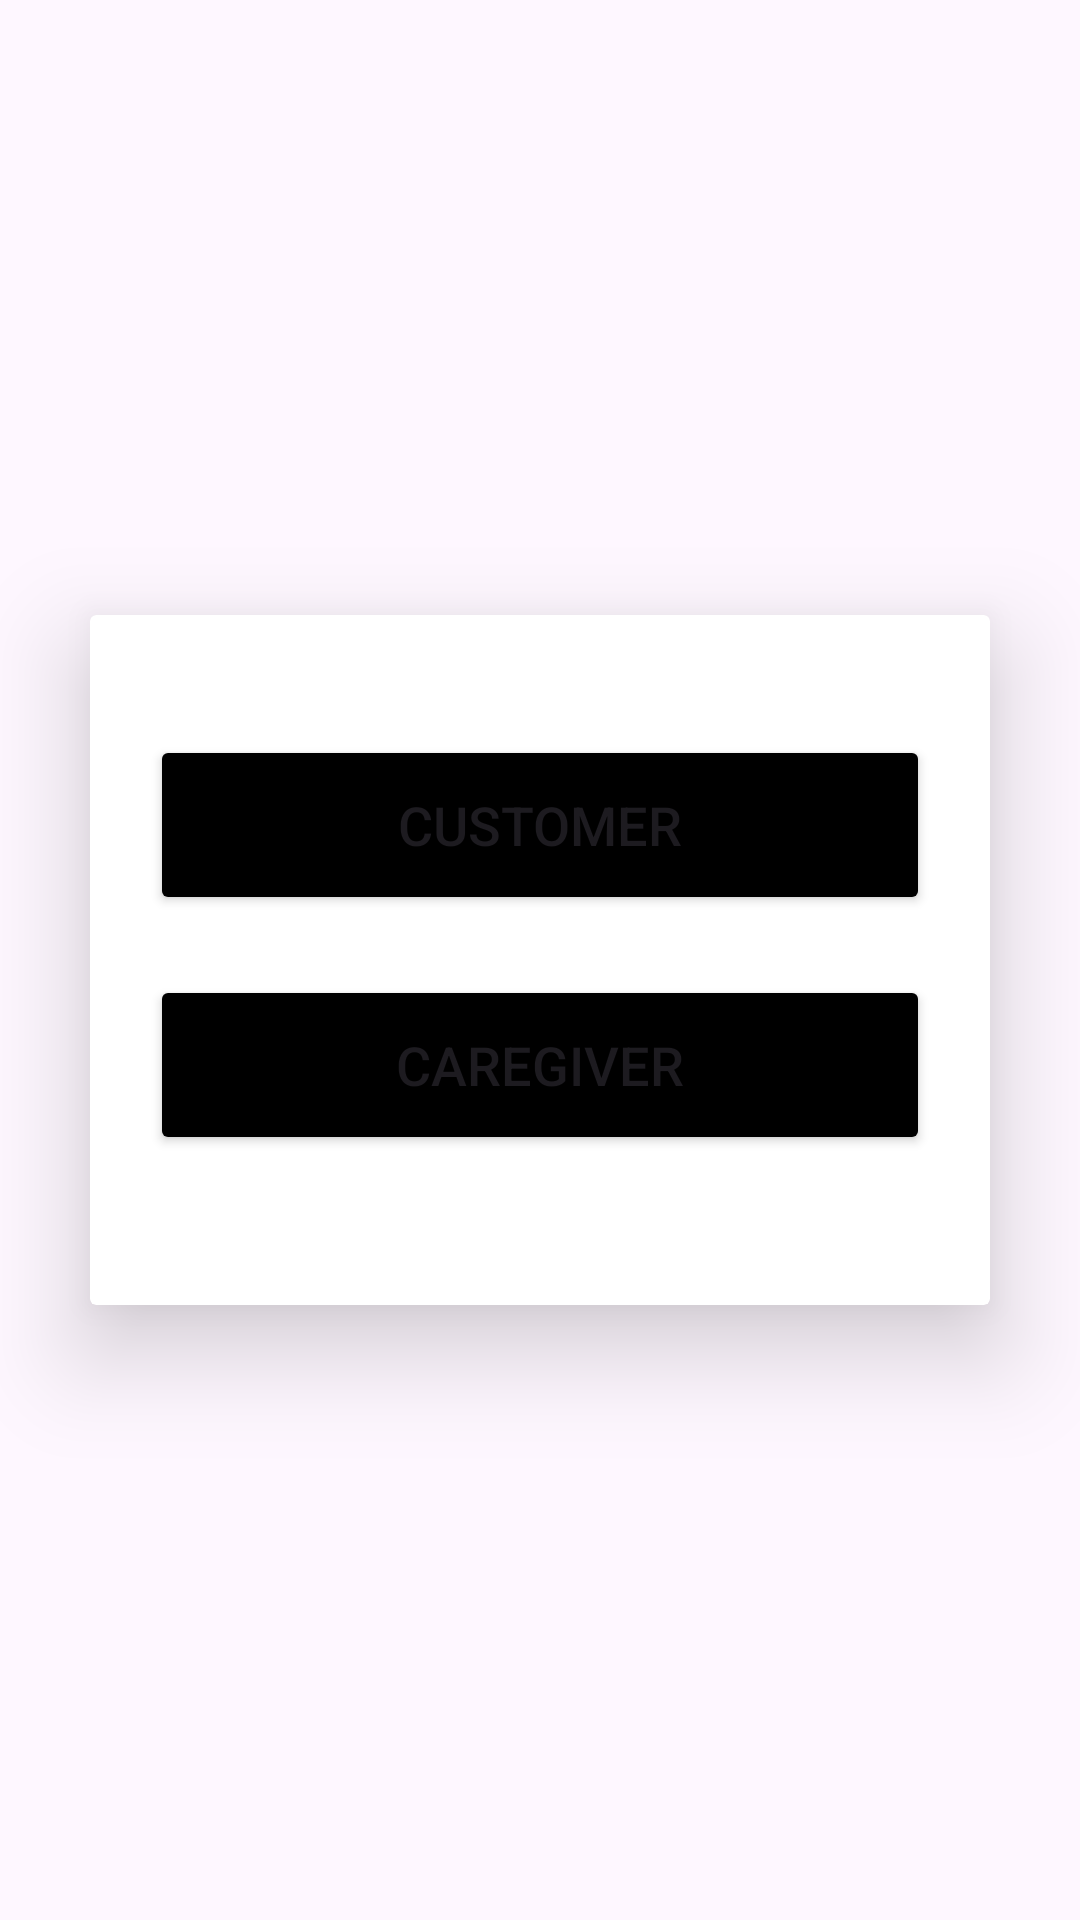

Reconstruct the res/layout file that produces this screen, plus the resources it refers to.
<!-- AndroidManifest.xml: application theme Theme.PetWorlds -->
<!-- res/layout/activity_welcome_page.xml -->
<?xml version="1.0" encoding="utf-8"?>
<LinearLayout
    xmlns:android="http://schemas.android.com/apk/res/android"
    xmlns:app="http://schemas.android.com/apk/res-auto"
    xmlns:tools="http://schemas.android.com/tools"
    android:layout_width="match_parent"
    android:layout_height="match_parent"
    android:gravity="center"
    android:background="@drawable/background5"
    tools:context=".OwnerActivity">

    <androidx.cardview.widget.CardView
        android:layout_width="match_parent"
        android:layout_height="wrap_content"
        android:layout_margin="30dp"
        app:cardElevation="20dp">


        <LinearLayout
            android:layout_width="match_parent"
            android:layout_height="230dp"
            android:layout_gravity="center_horizontal"
            android:orientation="vertical"
            android:padding="20dp">

            <Button
                android:id="@+id/customerButton"
                android:layout_width="match_parent"
                android:layout_height="60dp"
                android:layout_marginTop="20dp"
                android:backgroundTint="@color/black"
                android:text="Customer"
                android:textSize="18sp" />

            <Button
                android:id="@+id/caregiverButton"
                android:layout_width="match_parent"
                android:layout_height="60dp"
                android:layout_marginTop="20dp"
                android:backgroundTint="@color/black"
                android:text="Caregiver"
                android:textSize="18sp" />


        </LinearLayout>
    </androidx.cardview.widget.CardView>



</LinearLayout>
<!-- resources referenced by this layout -->
<resources>
  <style name="Theme.PetWorlds" parent="Base.Theme.PetWorlds" />
  <style name="Base.Theme.PetWorlds" parent="Theme.Material3.DayNight.NoActionBar">
          <item name="colorPrimary">@color/black</item>
          <item name="colorPrimaryVariant">@color/black</item>
          <item name="colorOnPrimary">@color/white</item>
      </style>
  <!-- not gathered from this repository: default colours our renderer supplied (Android Studio template values) -->
  <color name="black">#FF000000</color>
  <color name="white">#FFFFFFFF</color>
</resources>
